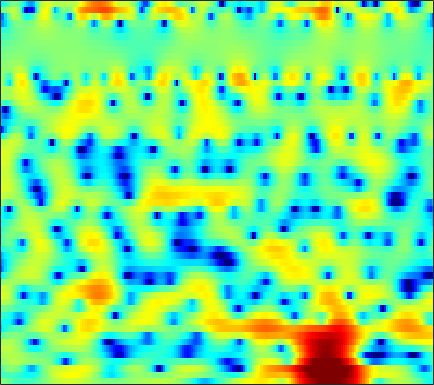

Source data for this figure (header and first rows):
0.69873, 0.26673, -0.29145, -0.8172, -1.1955, -1.6435, -2.0203, -2.2523, -2.4828, -2.626, -2.6872, -2.6851, -2.6304, -2.5117, -2.3765, -2.125, -1.79, -1.494, -1.0462, -0.56618, -0.069514, 0.30234, 0.78417, 1.2405
-2.888, -2.57, -2.282, -2.131, -2.102, -2.174, -2.361, -2.562, -2.906, -3.32, -3.768, -4.091, -4.445, -4.618, -4.567, -4.236, -3.641, -3.063, -2.187, -1.272, -0.374, 0.2658, 1.063, 1.784
-2.274, -1.395, -0.5127, 0.06675, 0.3132, 0.4102, 0.2538, -0.0311, -0.6279, -1.502, -2.69, -3.803, -5.54, -7.311, -8.162, -7.789, -6.088, -4.599, -2.787, -1.302, -0.1219, 0.5884, 1.33, 1.881
0.07639, 0.5256, 1.041, 1.444, 1.662, 1.837, 1.878, 1.835, 1.689, 1.465, 1.191, 0.9779, 0.7122, 0.4914, 0.3634, 0.2608, 0.2329, 0.236, 0.2576, 0.2525, 0.1734, 0.03664, -0.2904, -0.831
1.347, 1.5, 1.662, 1.757, 1.794, 1.781, 1.69, 1.575, 1.364, 1.093, 0.789, 0.553, 0.2556, -0.01321, -0.1864, -0.3677, -0.49, -0.5529, -0.605, -0.6352, -0.6847, -0.7538, -0.9158, -1.181
2.126, 2.22, 2.258, 2.198, 2.096, 1.871, 1.54, 1.214, 0.6636, -0.02777, -0.852, -1.561, -2.594, -3.64, -4.331, -4.909, -4.931, -4.578, -3.803, -2.889, -2.01, -1.425, -0.7523, -0.2193
1.479, 1.621, 1.746, 1.786, 1.732, 1.552, 1.235, 0.8917, 0.2789, -0.5615, -1.703, -2.818, -4.789, -7.552, -10.43, -15.37, -14.8, -10.94, -7.009, -4.316, -2.397, -1.307, -0.1771, 0.6572
-1.776, -1.376, -0.8481, -0.4072, -0.1607, 0.05753, 0.133, 0.1053, -0.02399, -0.2531, -0.5514, -0.8054, -1.166, -1.494, -1.671, -1.741, -1.533, -1.219, -0.6565, -0.02894, 0.552, 0.9211, 1.265, 1.435
-6.438, -4.93, -3.64, -2.855, -2.509, -2.28, -2.169, -2.12, -1.994, -1.711, -1.254, -0.8284, -0.1837, 0.4481, 0.8991, 1.48, 2.017, 2.382, 2.78, 3.063, 3.194, 3.174, 2.959, 2.472
-5.208, -4.688, -4.335, -4.52, -5.02, -6.282, -8.355, -10.55, -13.76, -12.69, -8.632, -6.056, -3.439, -1.476, -0.326, 0.9196, 1.887, 2.457, 3.042, 3.438, 3.658, 3.704, 3.586, 3.266
-3.138, -3.183, -3.308, -3.637, -4.143, -5.14, -6.387, -7.269, -8.088, -7.822, -6.558, -5.348, -3.772, -2.424, -1.5, -0.4753, 0.3549, 0.8504, 1.409, 1.875, 2.228, 2.45, 2.643, 2.741
-0.8988, -0.7556, -0.7489, -0.9109, -1.102, -1.487, -1.927, -2.254, -2.553, -2.707, -2.705, -2.592, -2.369, -2.083, -1.895, -1.634, -1.447, -1.3, -1.051, -0.72, -0.2326, 0.2061, 0.8364, 1.492
1.9, 2.033, 1.925, 1.562, 1.177, 0.5621, -0.2338, -0.8966, -1.817, -2.604, -3.158, -3.405, -3.476, -3.487, -3.559, -4.013, -4.805, -5.671, -7.191, -8.265, -7.359, -5.548, -2.937, -0.7553
3.47, 3.376, 3.067, 2.476, 1.817, 0.6126, -1.042, -2.735, -5.742, -10.15, -14.72, -13.15, -9.177, -6.618, -5.582, -5.008, -5.306, -6.07, -7.763, -9.266, -8.453, -6.382, -3.551, -1.203
2.794, 2.725, 2.542, 2.2, 1.747, 0.9083, -0.1811, -1.209, -2.821, -4.386, -5.32, -5.241, -4.376, -3.37, -2.717, -2.048, -1.729, -1.682, -1.661, -1.626, -1.5, -1.31, -0.9365, -0.5188
0.1027, 0.4091, 0.7698, 1.054, 1.212, 1.304, 1.251, 1.17, 1.031, 0.889, 0.825, 0.8337, 0.9212, 1.07, 1.174, 1.215, 1.17, 1.075, 0.8258, 0.4257, -0.1177, -0.6632, -1.57, -2.715
-5.657, -4.32, -2.754, -1.489, -0.6602, 0.2554, 0.9556, 1.375, 1.827, 2.181, 2.458, 2.616, 2.761, 2.842, 2.851, 2.761, 2.555, 2.319, 1.833, 1.148, 0.2059, -0.7046, -2.308, -4.476
-11.04, -8.598, -6.045, -4.021, -2.818, -1.497, -0.4274, 0.2488, 0.9868, 1.579, 2.049, 2.339, 2.628, 2.808, 2.876, 2.868, 2.75, 2.554, 2.167, 1.623, 0.9108, 0.2636, -0.7178, -1.832
-9.479, -8.042, -6.304, -4.744, -3.704, -2.555, -1.567, -0.9334, -0.2017, 0.4182, 0.9686, 1.329, 1.765, 2.123, 2.326, 2.523, 2.587, 2.552, 2.398, 2.111, 1.687, 1.3, 0.6963, 0.02691
-7.817, -6.623, -5.221, -4.131, -3.486, -2.761, -2.241, -1.94, -1.573, -1.15, -0.6348, -0.1748, 0.508, 1.219, 1.709, 2.256, 2.643, 2.829, 2.919, 2.815, 2.545, 2.239, 1.706, 1.059
-4.795, -3.947, -3.072, -2.487, -2.31, -2.363, -2.856, -3.486, -4.594, -5.506, -5.261, -4.104, -2.075, -0.1395, 1.076, 2.312, 3.187, 3.613, 3.889, 3.878, 3.628, 3.276, 2.63, 1.784
-2.317, -1.685, -1.141, -0.8576, -0.8502, -1.318, -2.333, -3.605, -6.346, -10.63, -11.67, -7.741, -3.278, -0.3212, 1.255, 2.737, 3.693, 4.089, 4.269, 4.122, 3.635, 3.103, 2.152, 0.9891
-2.558, -1.823, -1.021, -0.5041, -0.2536, -0.1449, -0.2292, -0.3938, -0.6464, -0.7196, -0.4208, 0.07523, 0.9416, 1.886, 2.508, 3.142, 3.47, 3.507, 3.287, 2.694, 1.718, 0.7237, -0.948, -2.991
-3.746, -2.861, -1.838, -1.017, -0.5554, 0.02061, 0.4703, 0.7653, 1.152, 1.515, 1.896, 2.184, 2.575, 2.89, 3.061, 3.174, 3.076, 2.87, 2.345, 1.493, 0.2844, -0.9596, -3.153, -6.234
-4.508, -3.811, -3.125, -2.421, -1.919, -1.214, -0.4769, 0.07244, 0.7665, 1.391, 1.91, 2.22, 2.541, 2.716, 2.771, 2.709, 2.525, 2.298, 1.822, 1.216, 0.4169, -0.2943, -1.365, -2.558
-4.651, -4.93, -5.435, -5.736, -5.408, -4.296, -2.799, -1.646, -0.3359, 0.6999, 1.454, 1.833, 2.107, 2.202, 2.148, 1.964, 1.704, 1.455, 1.174, 0.9061, 0.6827, 0.5429, 0.3669, 0.2189
-3.093, -4.828, -8.585, -17.61, -22.79, -9.502, -4.579, -2.309, -0.319, 0.916, 1.586, 1.811, 1.788, 1.453, 1.023, 0.3005, -0.5387, -1.105, -1.567, -1.572, -1.05, -0.4596, 0.3974, 1.22
0.8717, 0.1199, -0.8761, -1.657, -1.749, -1.273, -0.4017, 0.2167, 0.8463, 1.119, 1.025, 0.705, -0.02498, -1.183, -2.293, -4.234, -6.848, -9.446, -14.28, -14.16, -8.81, -5.659, -2.56, -0.3362
2.819, 2.603, 2.293, 2.008, 1.815, 1.583, 1.356, 1.121, 0.6872, 0.0333, -0.8761, -1.794, -3.318, -5.191, -6.771, -8.972, -11, -12.36, -13.2, -12.21, -9.465, -7.116, -4.296, -1.972
3.32, 3.316, 3.18, 2.958, 2.697, 2.26, 1.68, 1.154, 0.2689, -0.8421, -2.233, -3.528, -5.688, -8.457, -11.22, -16.42, -22.96, -20.05, -14.36, -10.59, -7.656, -5.788, -3.568, -1.698
2.984, 3.115, 3.119, 2.908, 2.637, 2.11, 1.404, 0.7613, -0.2377, -1.401, -2.754, -3.853, -5.488, -7.31, -8.792, -10.6, -11.45, -11, -9.264, -7.107, -5.052, -3.666, -2.034, -0.645
2.489, 2.696, 2.742, 2.508, 2.175, 1.509, 0.627, -0.1774, -1.373, -2.643, -3.869, -4.678, -5.511, -6.024, -6.208, -6.148, -5.782, -5.274, -4.409, -3.339, -2.233, -1.418, -0.4094, 0.4728
2.674, 2.847, 2.801, 2.475, 2.022, 1.129, -0.1172, -1.29, -3.215, -5.572, -8.093, -9.615, -10.02, -8.745, -7.416, -5.794, -4.421, -3.486, -2.395, -1.414, -0.5574, 0.03553, 0.724, 1.285
3.21, 3.309, 3.195, 2.807, 2.308, 1.381, 0.067, -1.216, -3.447, -6.492, -10.83, -14.89, -14.95, -10.31, -7.745, -5.295, -3.566, -2.578, -1.527, -0.707, -0.05012, 0.349, 0.7898, 1.145
3.372, 3.417, 3.331, 3.029, 2.676, 2.01, 1.144, 0.3524, -0.8486, -2.131, -3.26, -3.883, -4.19, -3.963, -3.539, -2.854, -2.192, -1.791, -1.353, -1.078, -0.9181, -0.8669, -0.8076, -0.7014
3.17, 3.196, 3.173, 3.072, 2.935, 2.622, 2.176, 1.769, 1.144, 0.4686, -0.2046, -0.6434, -1.089, -1.356, -1.444, -1.479, -1.451, -1.462, -1.622, -2.02, -2.729, -3.432, -4.481, -5.196
1.976, 2.032, 2.235, 2.54, 2.724, 2.875, 2.817, 2.628, 2.18, 1.528, 0.6836, -0.003936, -0.9165, -1.591, -1.862, -1.855, -1.621, -1.429, -1.432, -1.893, -3.086, -4.69, -8.525, -17.93
-5.016, -4.449, -2.525, -0.7031, 0.3541, 1.335, 1.839, 1.899, 1.566, 0.7135, -0.712, -2.283, -5.286, -9.297, -10.79, -7.669, -4.357, -2.642, -1.163, -0.4444, -0.2733, -0.4548, -0.8571, -1.029
-13.93, -11.89, -7.87, -5.035, -3.51, -2.131, -1.277, -0.9509, -0.9294, -1.405, -2.42, -3.579, -5.615, -7.688, -8.216, -6.689, -4.33, -2.833, -1.258, -0.1666, 0.5893, 1.015, 1.471, 1.9
-6.959, -7.216, -6.97, -6.184, -5.421, -4.394, -3.459, -2.903, -2.376, -2.124, -2.104, -2.223, -2.406, -2.505, -2.423, -2.07, -1.493, -1.013, -0.345, 0.2535, 0.7651, 1.114, 1.536, 1.924
-8.155, -9.53, -10.32, -9.371, -8.009, -6.052, -4.379, -3.336, -2.27, -1.467, -0.9097, -0.612, -0.322, -0.1235, 0.009899, 0.167, 0.3338, 0.4742, 0.6441, 0.8242, 0.9775, 1.081, 1.235, 1.404
-9.175, -13.69, -20.4, -12.95, -8.955, -5.511, -3.197, -1.897, -0.591, 0.3507, 1.006, 1.359, 1.64, 1.779, 1.792, 1.726, 1.575, 1.431, 1.186, 0.9118, 0.6415, 0.4367, 0.1882, 0.02541
-1.82, -2.649, -3.124, -2.775, -2.137, -1.008, 0.1311, 0.8921, 1.758, 2.379, 2.783, 2.936, 2.965, 2.806, 2.568, 2.127, 1.551, 1.023, 0.2719, -0.5689, -1.439, -2.084, -2.971, -3.839
1.474, 1.169, 0.9698, 1.013, 1.219, 1.653, 2.197, 2.602, 3.074, 3.399, 3.513, 3.431, 3.122, 2.538, 1.945, 0.9254, -0.313, -1.371, -2.896, -4.419, -5.881, -6.904, -8.304, -10.3
1.799, 1.56, 1.224, 1.082, 1.244, 1.784, 2.588, 3.208, 3.862, 4.244, 4.256, 4.023, 3.353, 2.309, 1.302, -0.3519, -2.396, -4.2, -7.28, -11.23, -14.5, -14.27, -12.34, -11.35
1.175, 0.499, -1.577, -4.799, -5.851, -2.317, 1.358, 3.284, 4.907, 5.656, 5.665, 5.226, 4.037, 2.238, 0.5413, -1.89, -4.023, -5.341, -7.034, -9.096, -10.67, -9.95, -7.571, -5.558
0.6965, 0.3119, -0.9795, -2.639, -2.892, -1.005, 1.504, 2.998, 4.284, 4.789, 4.554, 3.868, 2.21, -0.534, -3.693, -11.02, -26.79, -12.3, -7.081, -4.721, -3.279, -2.45, -1.512, -0.7531
0.3853, 0.4519, 0.4791, 0.5504, 0.7081, 1.104, 1.61, 1.955, 2.257, 2.266, 1.909, 1.374, 0.3042, -1.148, -2.4, -3.945, -4.76, -4.658, -3.903, -2.936, -2.031, -1.445, -0.7946, -0.3049
0.06275, 0.1784, 0.3246, 0.4738, 0.5909, 0.7524, 0.8992, 0.9708, 0.9972, 0.9095, 0.6823, 0.4202, -0.02883, -0.5464, -0.9322, -1.36, -1.616, -1.669, -1.582, -1.347, -1.036, -0.7902, -0.4764, -0.2006
-0.3933, -0.2861, -0.1494, -0.01921, 0.07513, 0.1843, 0.2708, 0.3144, 0.334, 0.3014, 0.2169, 0.1267, -0.02655, -0.1933, -0.3165, -0.4509, -0.5372, -0.5587, -0.5361, -0.4589, -0.3419, -0.2403, -0.1019, 0.03183
-0.9241, -0.8236, -0.6852, -0.5468, -0.4463, -0.3202, -0.2098, -0.1368, -0.06272, -0.01413, 0.01192, 0.01724, 0.01046, -0.004802, -0.01497, -0.02556, -0.02289, -0.01209, 0.02263, 0.0692, 0.1253, 0.1709, 0.2327, 0.2891
-1.541, -1.437, -1.28, -1.106, -0.9714, -0.7882, -0.6128, -0.492, -0.3447, -0.2152, -0.1051, -0.036, 0.04748, 0.1207, 0.174, 0.2414, 0.3073, 0.3531, 0.4095, 0.459, 0.4973, 0.5184, 0.5366, 0.5417
-2.37, -2.264, -2.061, -1.797, -1.572, -1.265, -0.9716, -0.7748, -0.542, -0.3461, -0.1806, -0.06722, 0.07473, 0.2145, 0.3166, 0.456, 0.5884, 0.682, 0.7814, 0.8546, 0.8936, 0.8978, 0.8698, 0.8121
-3.874, -3.793, -3.408, -2.81, -2.31, -1.683, -1.16, -0.85, -0.5538, -0.3604, -0.2233, -0.1283, 0.00982, 0.1911, 0.3548, 0.6051, 0.8681, 1.058, 1.275, 1.417, 1.472, 1.45, 1.339, 1.157
-8.383, -8.438, -6.5, -4.172, -2.765, -1.395, -0.5591, -0.2175, -0.08103, -0.1922, -0.4123, -0.5649, -0.6208, -0.4456, -0.1447, 0.4032, 1.047, 1.514, 2.059, 2.413, 2.519, 2.427, 2.096, 1.58
-9.743, -10.15, -5.698, -2.147, -0.3701, 1.072, 1.661, 1.595, 0.9114, -0.4158, -2.22, -3.547, -4.451, -4.087, -3.241, -1.701, 0.104, 1.426, 2.902, 3.873, 4.2, 3.98, 3.022, 1.298
-0.4261, -0.3345, 0.3194, 1.259, 1.911, 2.465, 2.45, 1.942, 0.4508, -2.36, -7.365, -14.06, -21.75, -14.41, -14.43, -13.3, -6.218, -2.128, 1.465, 3.558, 4.479, 4.439, 3.338, 0.809
-5.184, -4.606, -3.369, -2.049, -1.236, -0.4803, -0.1976, -0.3239, -1.033, -2.317, -3.963, -5.309, -6.919, -8.093, -8.52, -7.558, -4.618, -2.23, 0.3343, 2.134, 3.166, 3.494, 3.425, 2.937
